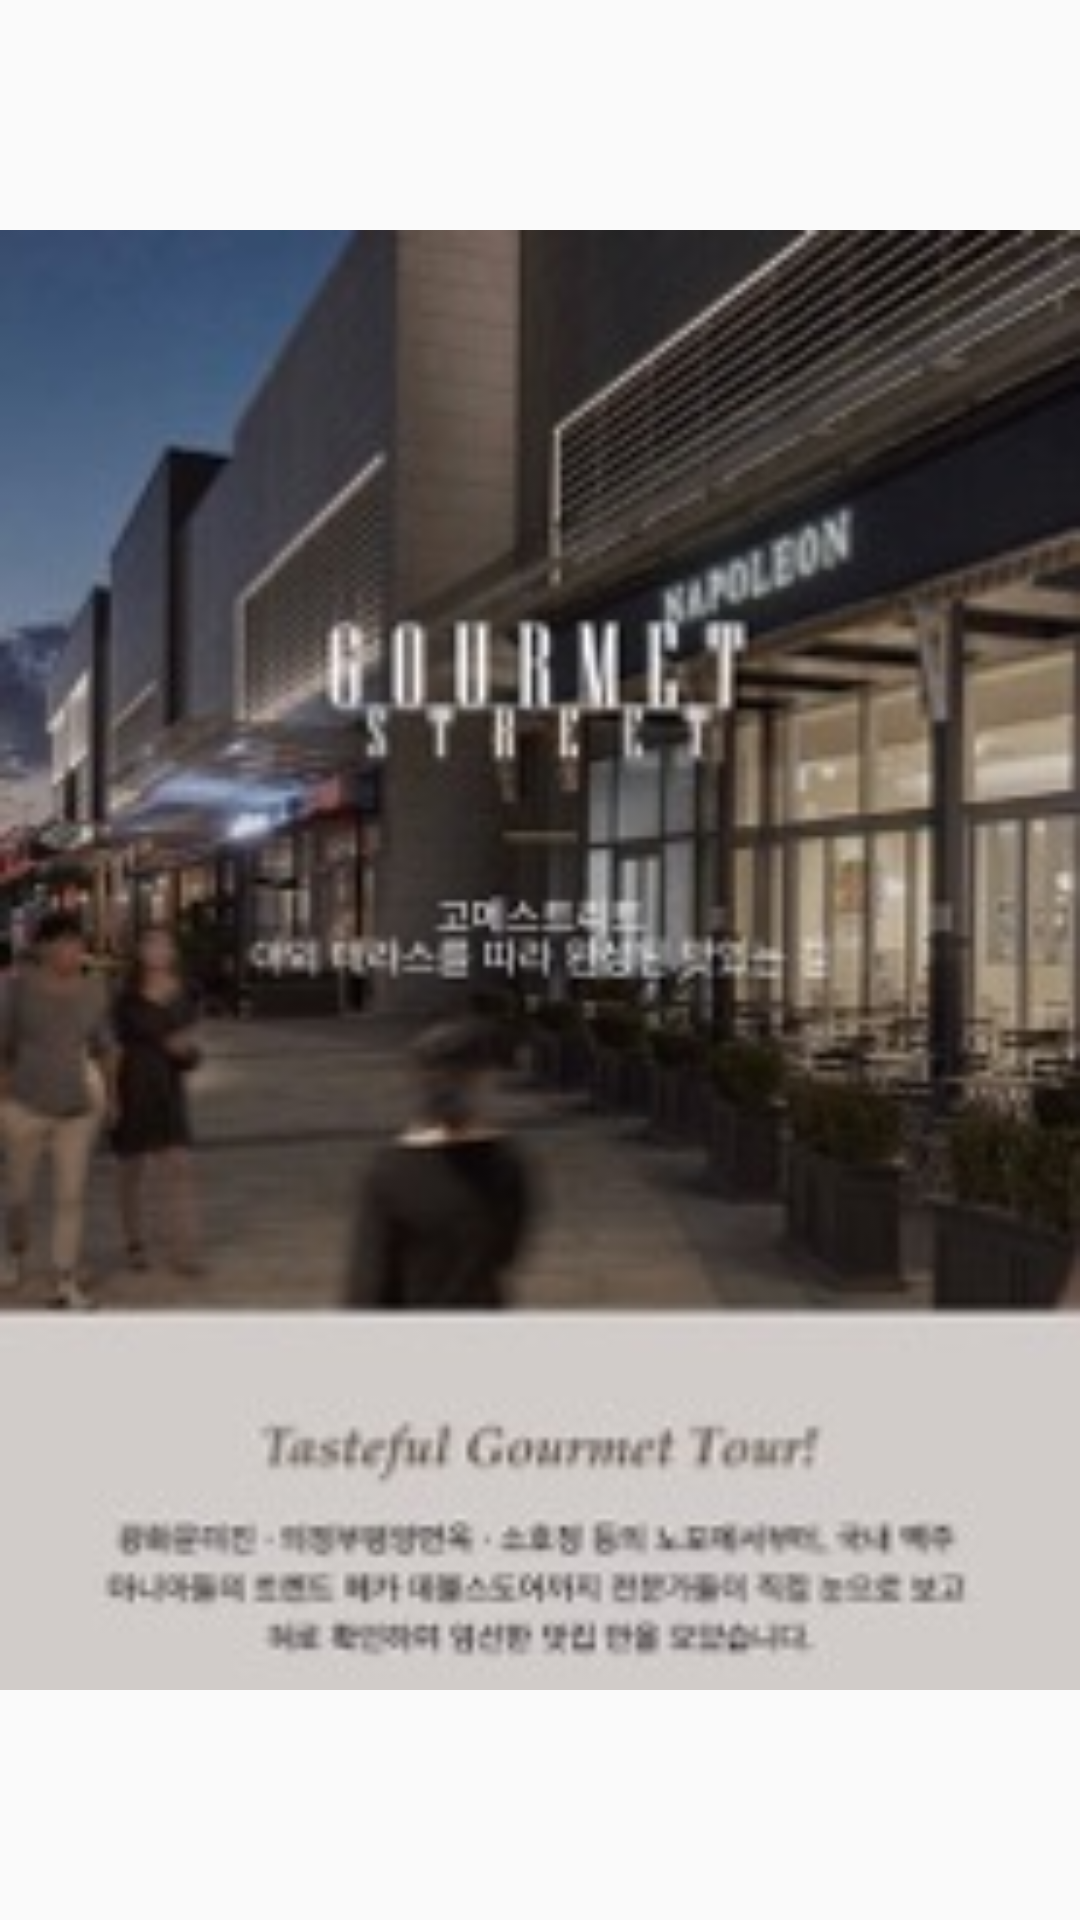

Android layout source for this screen:
<!-- AndroidManifest.xml: application theme AppTheme -->
<!-- res/layout/activity_intro.xml -->
<?xml version="1.0" encoding="utf-8"?>
<LinearLayout xmlns:android="http://schemas.android.com/apk/res/android"
    xmlns:app="http://schemas.android.com/apk/res-auto"
    xmlns:tools="http://schemas.android.com/tools"
    android:layout_width="match_parent"
    android:layout_height="match_parent"
    android:id="@+id/introFragment"

    tools:context="com.example.small.Activity.IntroActivity">

    <ImageView
        android:layout_width="match_parent"
        android:layout_height="match_parent"
        android:src="@drawable/coupon3" />

</LinearLayout>
<!-- resources referenced by this layout -->
<resources>
  <!-- drawable coupon3: jpg bitmap (drawable, 22115 bytes) -->
  <style name="AppTheme" parent="Theme.AppCompat.Light.DarkActionBar">
          
          <item name="colorPrimary">@color/colorPrimary</item>
          <item name="colorPrimaryDark">@color/colorPrimaryDark</item>
          <item name="colorAccent">@color/colorAccent</item>
      </style>
  <color name="colorPrimary">#b3937c</color>
  <color name="colorPrimaryDark">#b39077</color>
  <color name="colorAccent">#b39077</color>
</resources>
